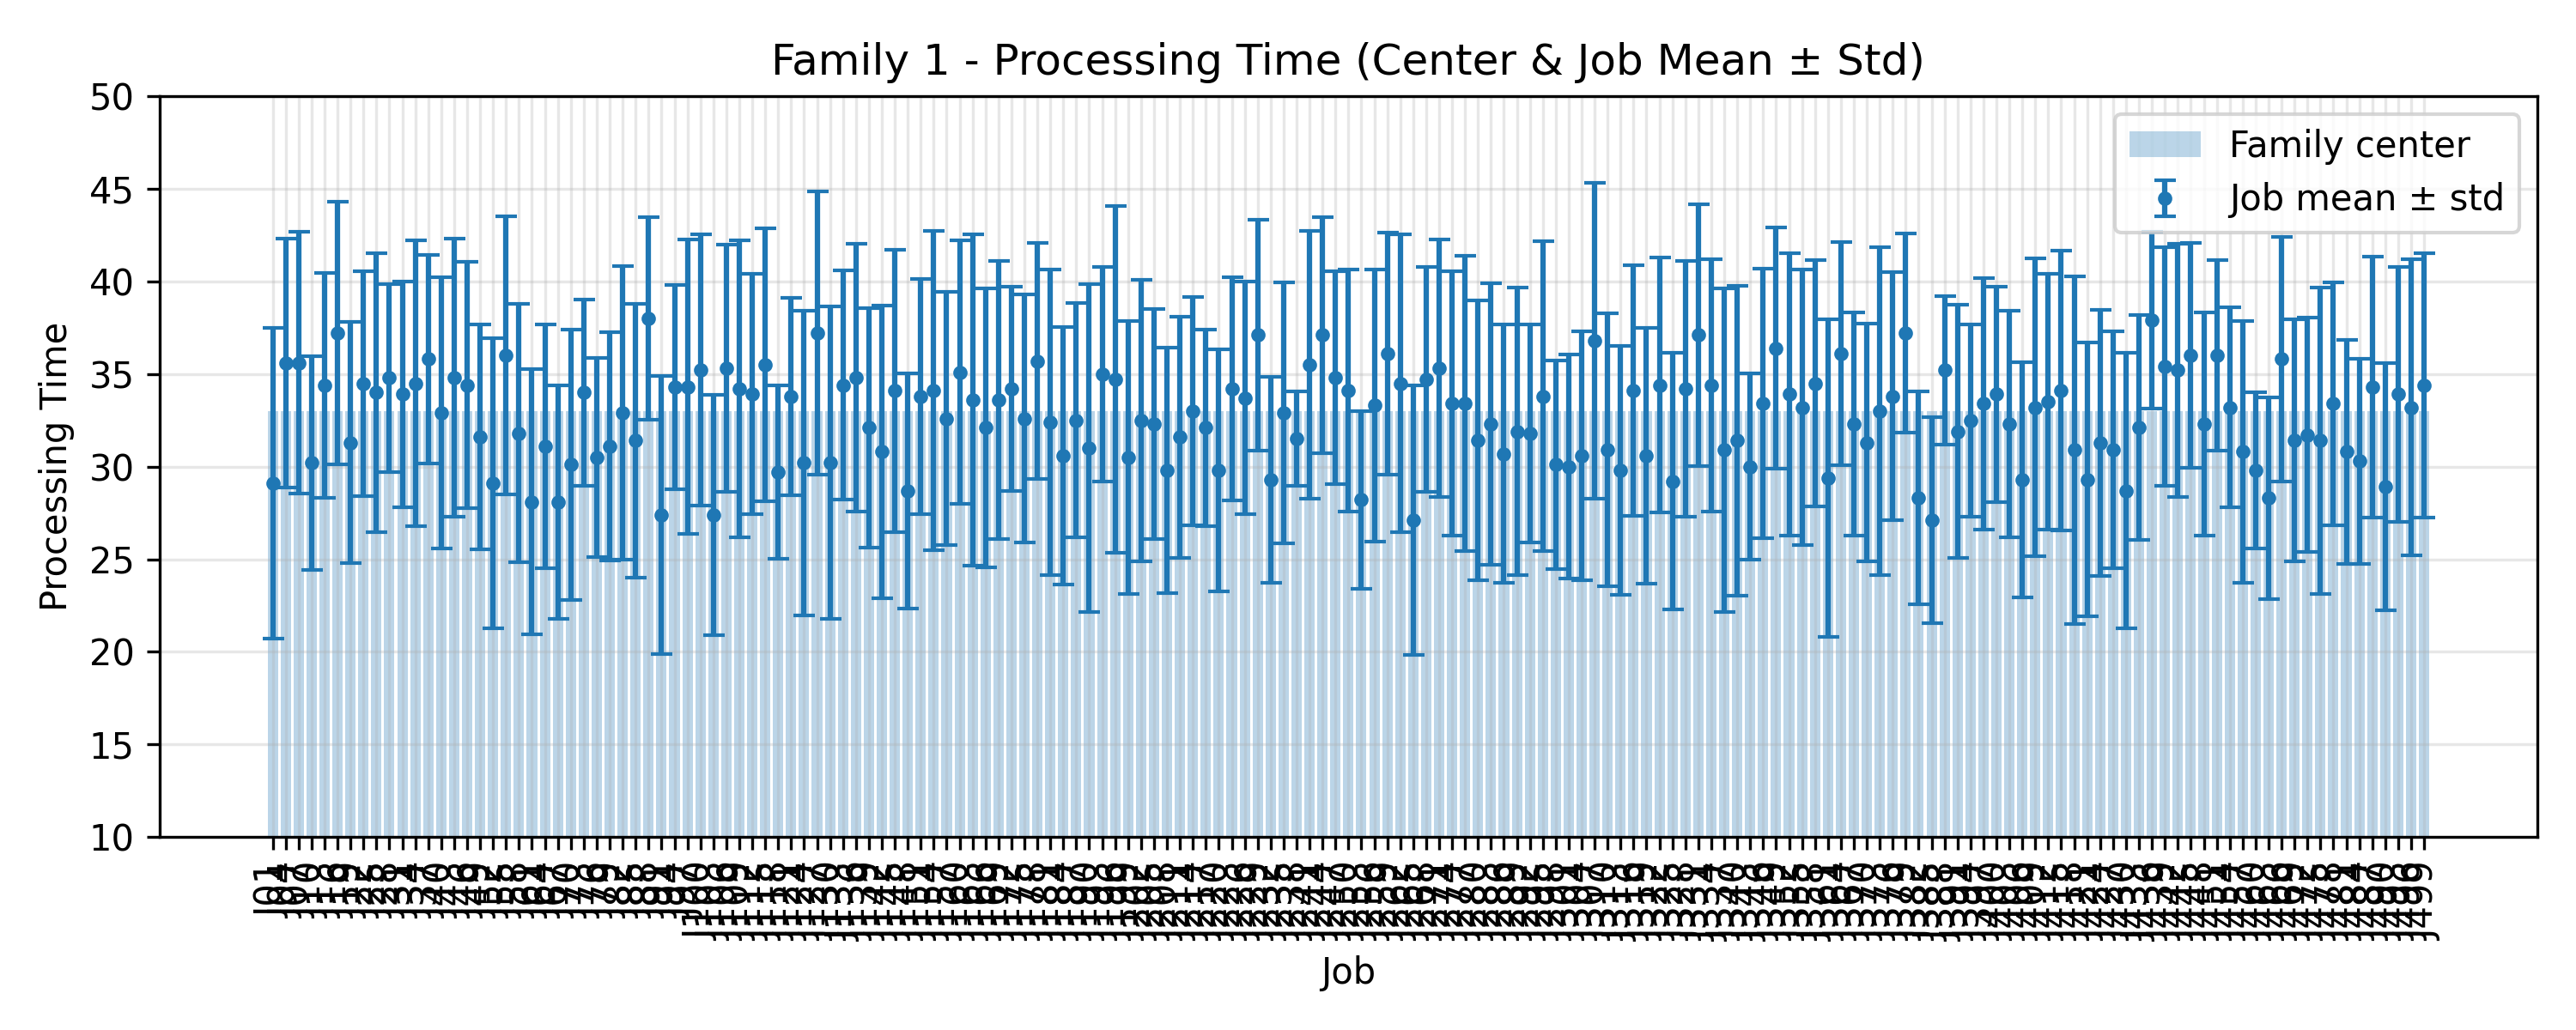

Values plotted in this chart, from the file beside it:
JobIndex, JobCode, MeanProcessingTime, StdProcessingTime, FamilyCenter
1, J01, 29.1, 8.396, 33.0
4, J04, 35.6, 6.726, 33.0
7, J07, 35.6, 7.06, 33.0
10, J10, 30.2, 5.758, 33.0
13, J13, 34.4, 6.07, 33.0
16, J16, 37.2, 7.082, 33.0
19, J19, 31.3, 6.512, 33.0
22, J22, 34.5, 6.07, 33.0
25, J25, 34.0, 7.523, 33.0
28, J28, 34.8, 5.075, 33.0
31, J31, 33.9, 6.09, 33.0
34, J34, 34.5, 7.736, 33.0
37, J37, 35.8, 5.636, 33.0
40, J40, 32.9, 7.314, 33.0
43, J43, 34.8, 7.507, 33.0
46, J46, 34.4, 6.651, 33.0
49, J49, 31.6, 6.07, 33.0
52, J52, 29.1, 7.842, 33.0
55, J55, 36.0, 7.497, 33.0
58, J58, 31.8, 6.969, 33.0
61, J61, 28.1, 7.148, 33.0
64, J64, 31.1, 6.595, 33.0
67, J67, 28.1, 6.3, 33.0
70, J70, 30.1, 7.3, 33.0
73, J73, 34.0, 5.02, 33.0
76, J76, 30.5, 5.39, 33.0
79, J79, 31.1, 6.155, 33.0
82, J82, 32.9, 7.943, 33.0
85, J85, 31.4, 7.378, 33.0
88, J88, 38.0, 5.477, 33.0
91, J91, 27.4, 7.499, 33.0
94, J94, 34.3, 5.515, 33.0
97, J97, 34.3, 7.95, 33.0
100, J100, 35.2, 7.318, 33.0
103, J103, 27.4, 6.484, 33.0
106, J106, 35.3, 6.664, 33.0
109, J109, 34.2, 7.997, 33.0
112, J112, 33.9, 6.488, 33.0
115, J115, 35.5, 7.365, 33.0
118, J118, 29.7, 4.67, 33.0
121, J121, 33.8, 5.325, 33.0
124, J124, 30.2, 8.219, 33.0
127, J127, 37.2, 7.652, 33.0
130, J130, 30.2, 8.436, 33.0
133, J133, 34.4, 6.2, 33.0
136, J136, 34.8, 7.222, 33.0
139, J139, 32.1, 6.472, 33.0
142, J142, 30.8, 7.884, 33.0
145, J145, 34.1, 7.622, 33.0
148, J148, 28.7, 6.357, 33.0
151, J151, 33.8, 6.353, 33.0
154, J154, 34.1, 8.631, 33.0
157, J157, 32.6, 6.844, 33.0
160, J160, 35.1, 7.106, 33.0
163, J163, 33.6, 8.947, 33.0
166, J166, 32.1, 7.543, 33.0
169, J169, 33.6, 7.526, 33.0
172, J172, 34.2, 5.51, 33.0
175, J175, 32.6, 6.681, 33.0
178, J178, 35.7, 6.357, 33.0
... 107 more rows
